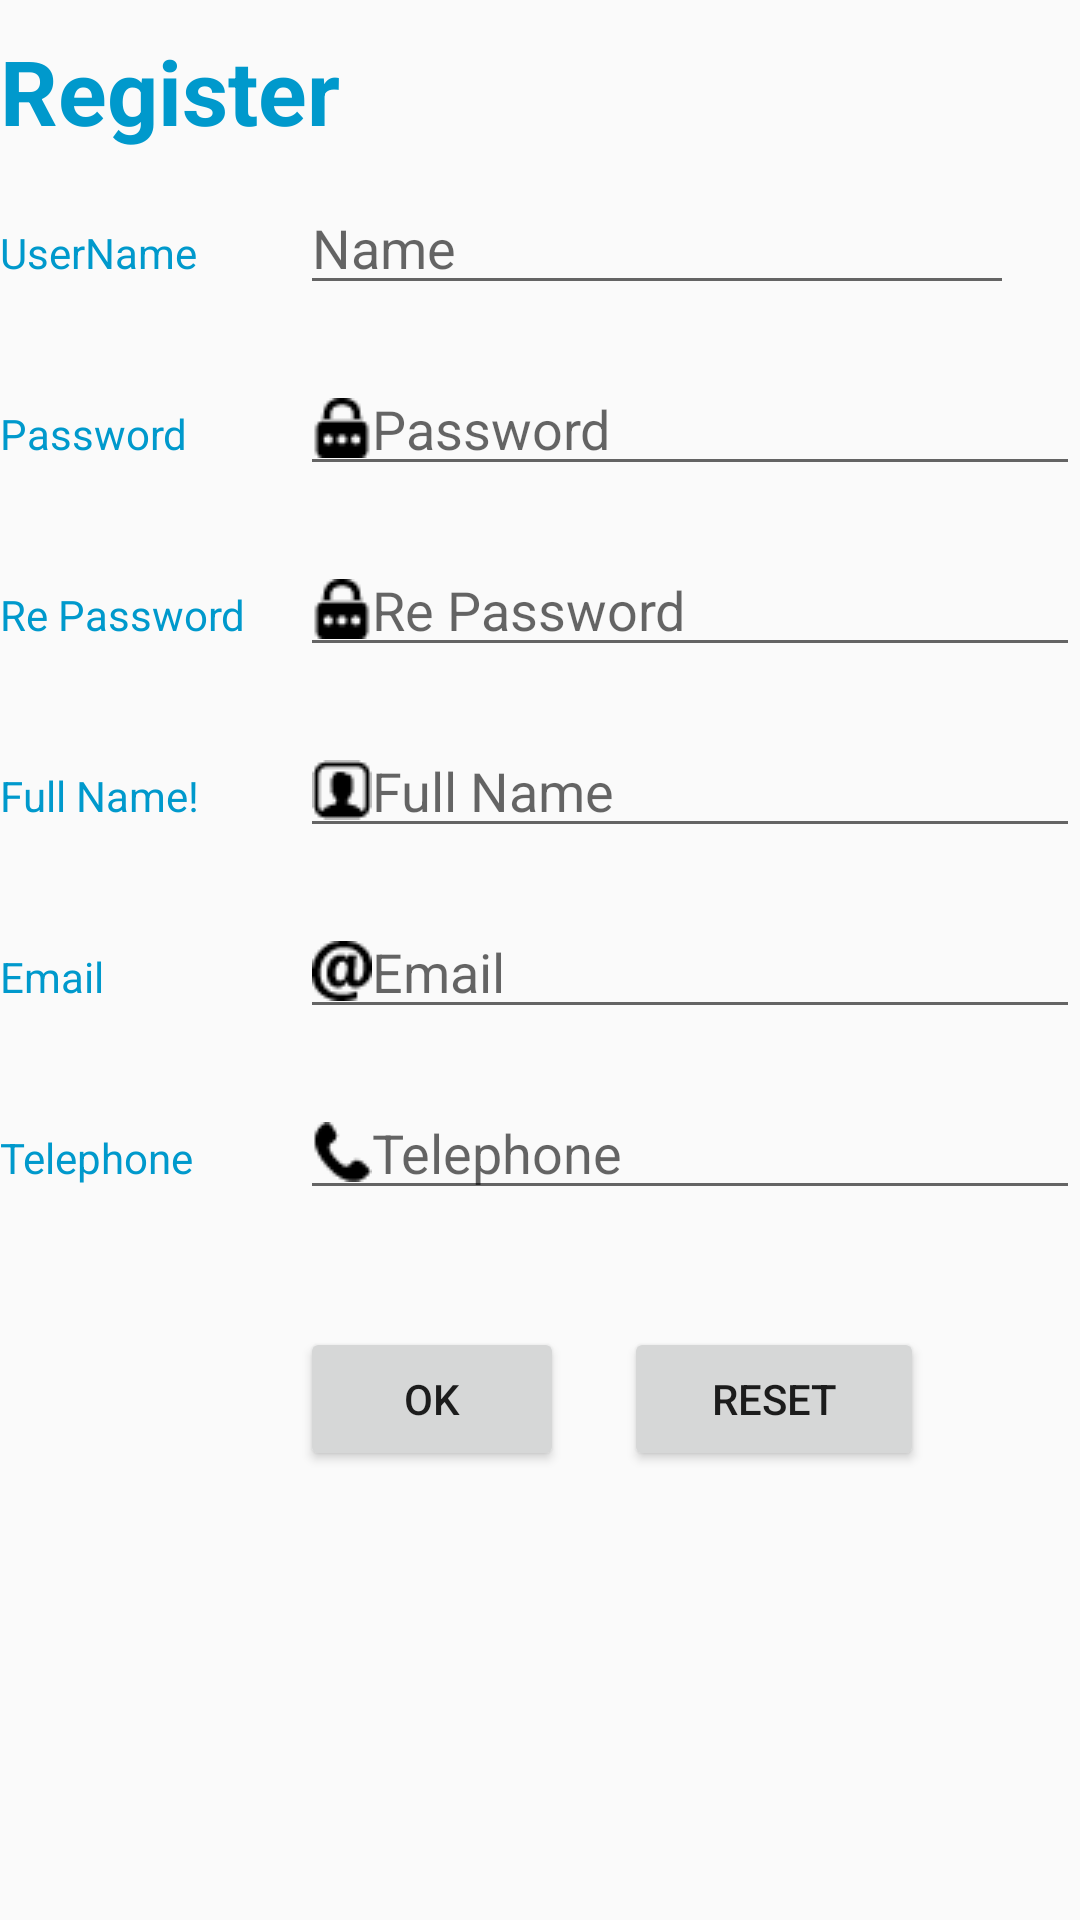

This screen was rendered from an Android layout file. Write that file and the resources it references.
<!-- AndroidManifest.xml: application theme AppTheme -->
<!-- res/layout/activity_main.xml -->
<?xml version="1.0" encoding="utf-8"?>
<LinearLayout xmlns:android="http://schemas.android.com/apk/res/android"
    xmlns:app="http://schemas.android.com/apk/res-auto"
    xmlns:tools="http://schemas.android.com/tools"
    android:layout_width="match_parent"
    android:layout_height="match_parent"
    android:layout_marginLeft="20sp"
    android:layout_marginRight="20sp"
    android:orientation="vertical"
    android:weightSum="1"
    tools:context="com.example.a.lab3.MainActivity">

    <TextView
        style="@style/mystyle"
        android:id="@+id/txtTilte"
        android:layout_width="wrap_content"
        android:layout_height="wrap_content"
        android:layout_marginBottom="10sp"
        android:layout_marginTop="10sp"
        android:text="Register"
        android:textSize="30sp"
        android:textStyle="bold"
        app:layout_constraintBottom_toBottomOf="parent"
        app:layout_constraintLeft_toLeftOf="parent"
        app:layout_constraintRight_toRightOf="parent"
        app:layout_constraintTop_toTopOf="parent" />

    <LinearLayout
        android:layout_width="match_parent"
        android:layout_height="wrap_content"
        android:weightSum="1">

        <TextView

            style="@style/mystyle"
            android:id="@+id/textView"
            android:layout_width="100sp"
            android:layout_height="wrap_content"
            android:text="UserName   "
            app:layout_constraintBottom_toBottomOf="parent"
            app:layout_constraintLeft_toLeftOf="parent"
            app:layout_constraintRight_toRightOf="parent"
            app:layout_constraintTop_toTopOf="parent" />

        <EditText
            android:drawableLeft="@drawable/iconperson"
            android:id="@+id/txtName"
            android:layout_width="238dp"
            android:layout_height="wrap_content"
            android:ems="10"
            android:hint="Name"
            android:inputType="textPersonName" />


    </LinearLayout>

    <TextView
        android:id="@+id/txtToast1"
        android:layout_width="wrap_content"
        android:layout_height="wrap_content"
        android:layout_marginLeft="105sp"
        android:text=""

        app:layout_constraintBottom_toBottomOf="parent"
        app:layout_constraintLeft_toLeftOf="parent"
        app:layout_constraintRight_toRightOf="parent"
        app:layout_constraintTop_toTopOf="parent" />

    <LinearLayout
        android:layout_width="match_parent"
        android:layout_height="wrap_content"

        android:weightSum="1">>

        <TextView
            android:layout_width="100sp"
            android:layout_height="wrap_content"
            style="@style/mystyle"
            android:text="Password"
            app:layout_constraintBottom_toBottomOf="parent"
            app:layout_constraintLeft_toLeftOf="parent"
            app:layout_constraintRight_toRightOf="parent"
            app:layout_constraintTop_toTopOf="parent" />

        <EditText
            android:id="@+id/txtPass"
            android:layout_width="match_parent"
            android:layout_height="wrap_content"
            android:drawableLeft="@drawable/iconpass"
            android:ems="10"
            android:hint="Password"
            android:inputType="textPassword"
            android:text="" />

    </LinearLayout>

    <TextView
        android:id="@+id/txtToast2"
        android:layout_width="wrap_content"
        android:layout_height="wrap_content"
        android:layout_marginLeft="105sp"
        android:text=""

        app:layout_constraintBottom_toBottomOf="parent"
        app:layout_constraintLeft_toLeftOf="parent"
        app:layout_constraintRight_toRightOf="parent"
        app:layout_constraintTop_toTopOf="parent" />

    <LinearLayout
        android:layout_width="match_parent"
        android:layout_height="wrap_content"

        android:weightSum="1">

        <TextView
            android:layout_width="100sp"
            android:layout_height="wrap_content"
            android:text="Re Password"
            style="@style/mystyle"
            app:layout_constraintBottom_toBottomOf="parent"
            app:layout_constraintLeft_toLeftOf="parent"
            app:layout_constraintRight_toRightOf="parent"
            app:layout_constraintTop_toTopOf="parent" />

        <EditText
            android:id="@+id/txtRePass"
            android:layout_width="match_parent"
            android:layout_height="wrap_content"
            android:ems="10"
            android:hint="Re Password"
            android:drawableLeft="@drawable/iconpass"
            android:inputType="textPersonName"
            android:text="" />

    </LinearLayout>

    <TextView
        android:id="@+id/txtToast3"
        android:layout_width="wrap_content"
        android:layout_height="wrap_content"
        android:layout_marginLeft="105sp"
        android:text=""

        app:layout_constraintBottom_toBottomOf="parent"
        app:layout_constraintLeft_toLeftOf="parent"
        app:layout_constraintRight_toRightOf="parent"
        app:layout_constraintTop_toTopOf="parent" />

    <LinearLayout
        android:layout_width="match_parent"
        android:layout_height="wrap_content"
        android:weightSum="1">

        <TextView
            android:layout_width="100sp"
            android:layout_height="wrap_content"
            style="@style/mystyle"
            android:text="Full Name!"
            app:layout_constraintBottom_toBottomOf="parent"
            app:layout_constraintLeft_toLeftOf="parent"
            app:layout_constraintRight_toRightOf="parent"
            app:layout_constraintTop_toTopOf="parent" />

        <EditText
            android:id="@+id/txtFullName"
            android:layout_width="match_parent"
            android:layout_height="wrap_content"
            android:ems="10"
            android:hint="Full Name"
            android:inputType="textPersonName"
            android:drawableLeft="@drawable/iconname"
            android:text="" />

    </LinearLayout>

    <TextView
        android:id="@+id/txtToast4"
        android:layout_width="wrap_content"
        android:layout_height="wrap_content"
        android:layout_marginLeft="105sp"
        android:text=""

        app:layout_constraintBottom_toBottomOf="parent"
        app:layout_constraintLeft_toLeftOf="parent"
        app:layout_constraintRight_toRightOf="parent"
        app:layout_constraintTop_toTopOf="parent" />

    <LinearLayout
        android:layout_width="match_parent"
        android:layout_height="wrap_content"

        android:weightSum="1">

        <TextView
            android:id="@+id/textView2"
            android:layout_width="100sp"
            style="@style/mystyle"
            android:layout_height="wrap_content"
            android:text="Email"
            app:layout_constraintBottom_toBottomOf="parent"
            app:layout_constraintLeft_toLeftOf="parent"
            app:layout_constraintRight_toRightOf="parent"
            app:layout_constraintTop_toTopOf="parent" />

        <EditText
            android:id="@+id/txtEmail"
            android:layout_width="match_parent"
            android:layout_height="wrap_content"
            android:ems="10"
            android:hint="Email"
            android:drawableLeft="@drawable/iconemail"
            android:inputType="textEmailAddress"
            android:text="" />

    </LinearLayout>

    <TextView
        android:id="@+id/txtToast5"
        android:layout_width="wrap_content"
        android:layout_height="wrap_content"
        android:layout_marginLeft="105sp"
        android:text=""

        app:layout_constraintBottom_toBottomOf="parent"
        app:layout_constraintLeft_toLeftOf="parent"
        app:layout_constraintRight_toRightOf="parent"
        app:layout_constraintTop_toTopOf="parent" />

    <LinearLayout
        android:layout_width="match_parent"
        android:layout_height="wrap_content"
        android:weightSum="1">

        <TextView
            android:layout_width="100sp"
            android:layout_height="wrap_content"
            android:text="Telephone"
            style="@style/mystyle"
            app:layout_constraintBottom_toBottomOf="parent"
            app:layout_constraintLeft_toLeftOf="parent"
            app:layout_constraintRight_toRightOf="parent"
            app:layout_constraintTop_toTopOf="parent" />

        <EditText
            android:id="@+id/txtTel"
            android:layout_width="match_parent"
            android:layout_height="wrap_content"
            android:ems="10"
            android:hint="Telephone"
            android:drawableLeft="@drawable/iconphone"
            android:inputType="phone"
            android:text="" />

    </LinearLayout>

    <TextView
        android:id="@+id/txtToast6"
        android:layout_width="wrap_content"
        android:layout_height="wrap_content"
        android:layout_marginLeft="105sp"
        android:text=""

        app:layout_constraintBottom_toBottomOf="parent"
        app:layout_constraintLeft_toLeftOf="parent"
        app:layout_constraintRight_toRightOf="parent"
        app:layout_constraintTop_toTopOf="parent" />

    <LinearLayout
        android:layout_width="match_parent"
        android:layout_height="wrap_content"
        android:layout_marginLeft="100sp"
        android:layout_marginTop="20sp"
        android:weightSum="1">

        <Button
            android:id="@+id/btnCheck"
            android:layout_width="wrap_content"
            android:layout_height="match_parent"
            android:layout_marginRight="20sp"
            android:text="OK" />

        <Button
            android:id="@+id/btnReset"
            android:layout_width="100sp"
            android:layout_height="match_parent"
            android:text="Reset" />


    </LinearLayout>

</LinearLayout>
<!-- resources referenced by this layout -->
<resources>
  <!-- drawable iconemail: png bitmap (drawable, 481 bytes) -->
  <!-- drawable iconname: png bitmap (drawable, 352 bytes) -->
  <!-- drawable iconpass: png bitmap (drawable, 382 bytes) -->
  <!-- drawable iconphone: png bitmap (drawable, 357 bytes) -->
  <style name="mystyle">
          <item name="android:textColor">#0099CC</item>
      </style>
  <style name="AppTheme" parent="Theme.AppCompat.Light.DarkActionBar">
          
          <item name="colorPrimary">@color/colorPrimary</item>
          <item name="colorPrimaryDark">@color/colorPrimaryDark</item>
          <item name="colorAccent">@color/colorAccent</item>
      </style>
  <color name="colorPrimary">#3F51B5</color>
  <color name="colorPrimaryDark">#303F9F</color>
  <color name="colorAccent">#FF4081</color>
</resources>
